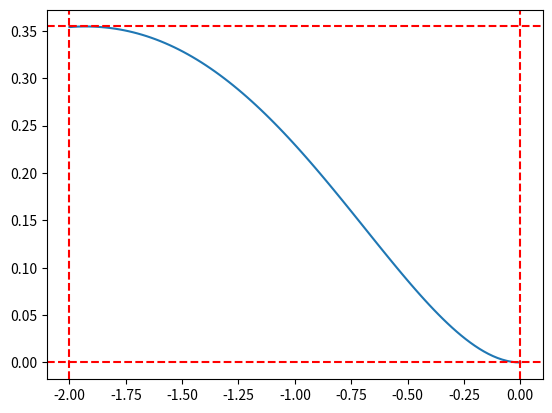

The matplotlib source for this figure:
import matplotlib.pyplot as plt
import numpy as np


def f(x):
    return 2**x * np.sin(x) * np.tan(x / 2)


x_min = -2
x_max = 0

x = np.linspace(x_min, x_max, 100)
y = f(x)

y_min = min(y)
y_max = max(y)

plt.plot(x, y)
plt.axhline(y_max, color="red", linestyle="--")
plt.axhline(y_min, color="red", linestyle="--")
plt.axvline(x_min, color="red", linestyle="--")
plt.axvline(x_max, color="red", linestyle="--")

plt.show()

N = 7000

results = []

D_measure = (x_max - x_min) * (y_max - y_min)

for _ in range(10):
    exp_x = np.random.uniform(x_min, x_max, N)
    exp_y = np.random.uniform(y_min, y_max, N)

    m = len(exp_y[exp_y <= f(exp_x)])

    results.append(round(D_measure * m / N, 4))

print(*results, end="\n\n")
print("Итоговое значение:", round(np.mean(results), 4))
